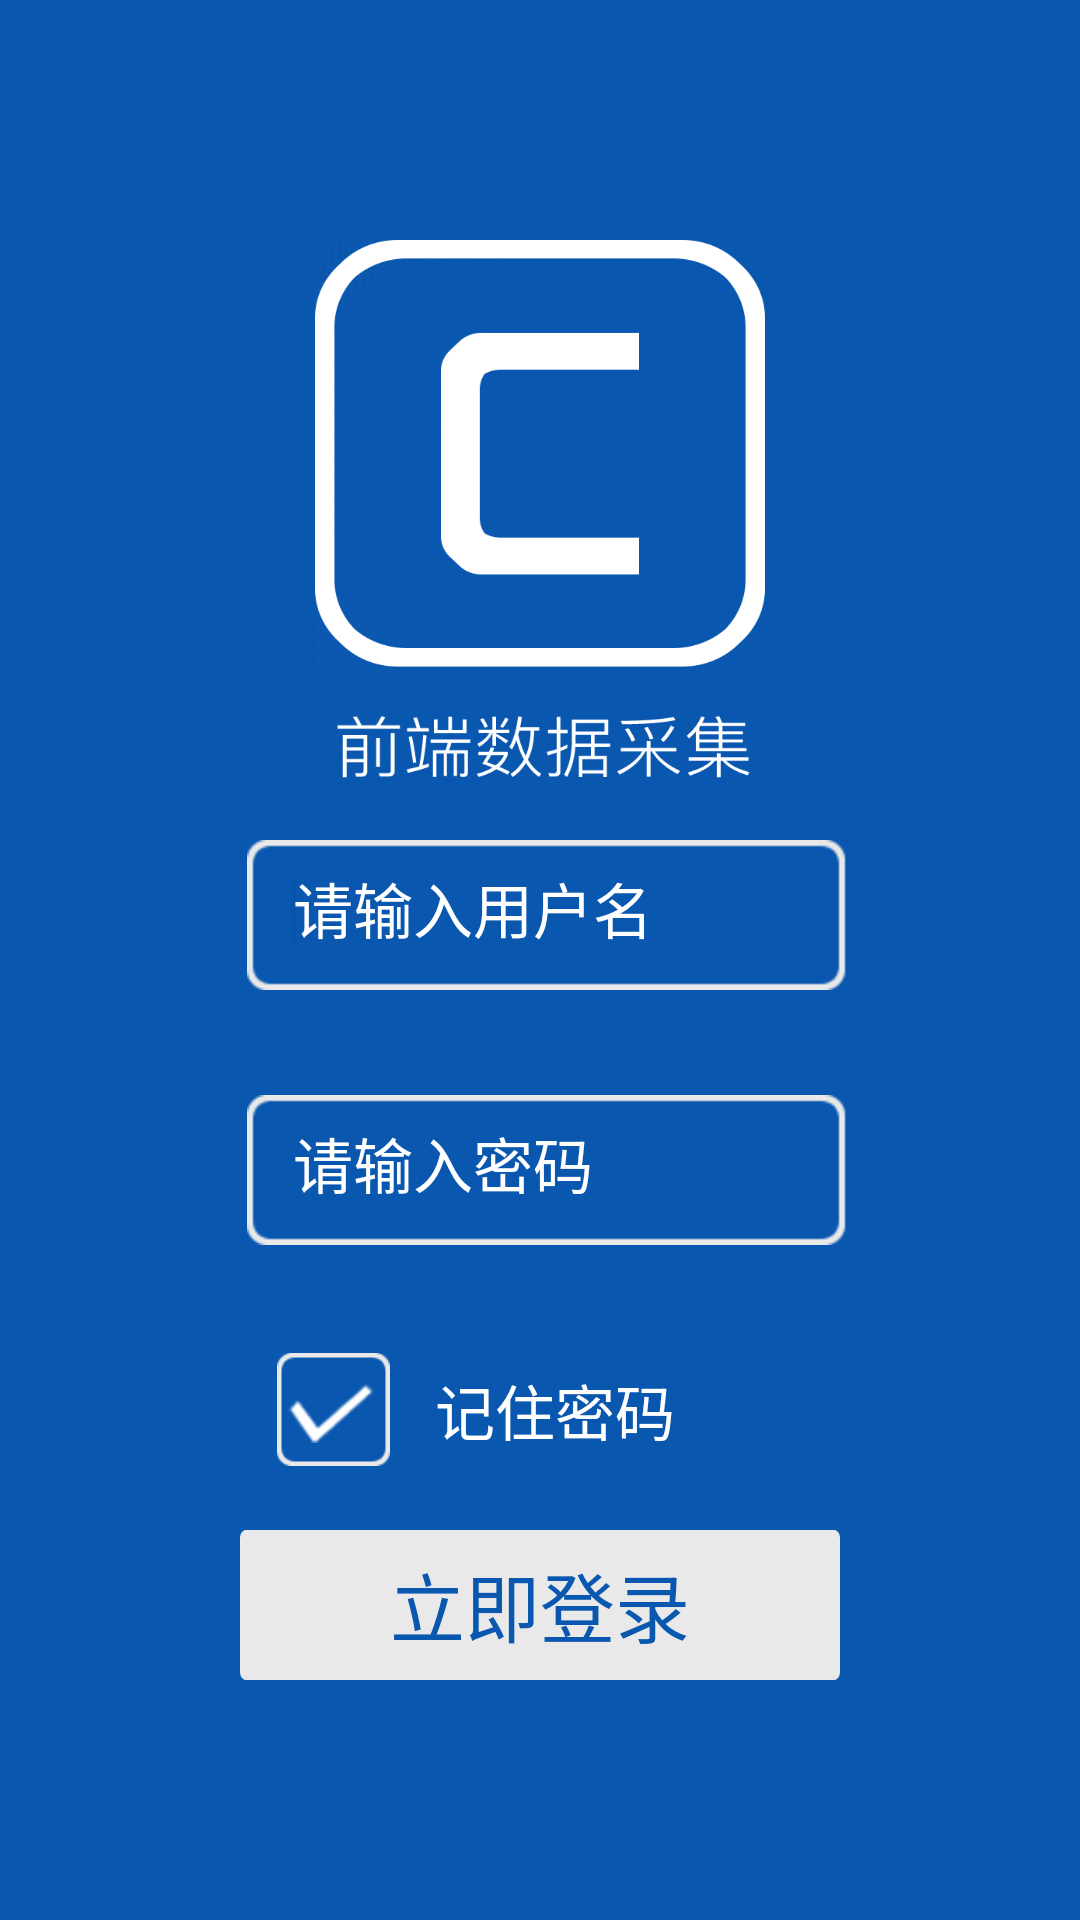

Produce the Android XML layout that renders to this screen, including the resource entries it uses.
<!-- AndroidManifest.xml: activity theme android:Theme.Holo.Light.DarkActionBar -->
<!-- res/layout/activity_login.xml -->
<?xml version="1.0" encoding="UTF-8"?>
<LinearLayout xmlns:android="http://schemas.android.com/apk/res/android"
    android:layout_width="match_parent"
    android:layout_height="match_parent"
    android:background="#0a57b0"
    android:gravity="center_horizontal|center_vertical|center"
    android:orientation="vertical">

    <LinearLayout
        android:id="@+id/login_top"
        android:layout_width="fill_parent"
        android:layout_height="wrap_content"
        android:gravity="center_horizontal"
        android:orientation="vertical">

        <RelativeLayout
            android:id="@+id/relativeLayout1"
            android:layout_width="fill_parent"
            android:layout_height="wrap_content"
            >

            <ImageView
                android:layout_width="150dp"
                android:layout_height="180dp"
                android:layout_alignParentTop="true"
                android:layout_centerHorizontal="true"
                android:background="@drawable/logo_n"
                android:scaleType="centerInside" />
        </RelativeLayout>


        <LinearLayout
            android:layout_width="wrap_content"
            android:layout_height="wrap_content"
            android:orientation="vertical">

            <RelativeLayout
                android:id="@+id/relativeLayout2"
                android:layout_width="fill_parent"
                android:layout_height="80dip"
                android:layout_marginLeft="10dip"
                android:layout_marginRight="10dip"
                android:layout_marginTop="20dip"
                android:gravity="center_horizontal">

                

                <EditText
                    android:id="@+id/regist_name_edit"
                    android:layout_width="200dp"
                    android:layout_height="50dp"
                    android:layout_marginLeft="5dp"
                    android:background="@drawable/denglu"
                    android:hint="请输入用户名"
                    android:singleLine="true"
                    android:textColor="@color/white"
                    android:textColorHint="@color/white"
                    android:textSize="20sp">

                    <requestFocus />
                </EditText>
            </RelativeLayout>

            <RelativeLayout
                android:layout_width="fill_parent"
                android:layout_height="80dip"
                android:layout_marginLeft="10dip"
                android:layout_marginRight="10dip"
                android:layout_marginTop="5dp"
                android:gravity="center_horizontal">

                

                <EditText
                    android:id="@+id/regist_pass_edit"
                    android:layout_width="200dp"
                    android:layout_height="50dp"
                    android:layout_marginLeft="5dp"
                    android:background="@drawable/denglu"
                    android:hint="请输入密码"
                    android:imeOptions="actionSend"
                    android:password="true"
                    android:singleLine="true"
                    android:textColor="@color/white"
                    android:textColorHint="@color/white"
                    android:textSize="20sp"
                    android:visibility="visible" />
            </RelativeLayout>

            <RelativeLayout
                android:layout_width="fill_parent"
                android:layout_height="40dip"
                android:layout_marginLeft="10dip"
                android:layout_marginRight="10dip"
                android:layout_marginTop="5dp">

                <CheckBox
                    android:id="@+id/cb_duigou"
                    android:layout_width="wrap_content"
                    android:layout_height="40dp"
                    android:button="@drawable/xuanxiangkuang"
                    android:text="   记住密码"
                    android:layout_marginLeft="15dp"
                    android:textColor="@android:color/white"
                    android:textSize="20sp" />

                <ImageView
                    android:layout_marginLeft="18dp"
                    android:layout_marginTop="11dp"
                    android:id="@+id/iv_duigou"
                    android:layout_width="30dp"
                    android:layout_height="20dp"
                    android:background="@drawable/duigou" />
            </RelativeLayout>
        </LinearLayout>

        <FrameLayout
            android:layout_width="match_parent"
            android:layout_height="wrap_content">

            <Button
                android:id="@+id/login_button"
                android:layout_width="200dp"
                android:layout_height="50dp"
                android:layout_gravity="center_horizontal"
                android:layout_marginLeft="10.0dip"
                android:layout_marginRight="10.0dip"
                android:layout_marginTop="20.0dip"
                android:background="@drawable/dengluanniu"
                android:text="立即登录"
                android:textColor="#0a57b0"
                android:textSize="25sp" />

            <ProgressBar
                android:id="@+id/pb_progressbar"
                style="?android:attr/progressBarStyleLarge"
                android:layout_width="wrap_content"
                android:layout_height="wrap_content"
                android:layout_gravity="center"
                android:visibility="gone" />
        </FrameLayout>

    </LinearLayout>




</LinearLayout>
<!-- resources referenced by this layout -->
<resources>
  <color name="white">#FFFFFFFF</color>
  <!-- drawable dengluanniu: png bitmap (drawable-xhdpi, 179218 bytes) -->
  <!-- drawable duigou: png bitmap (drawable-xhdpi, 178664 bytes) -->
  <!-- drawable login_passwd: png bitmap (drawable-xhdpi, 402 bytes) -->
  <!-- drawable login_usename: png bitmap (drawable-xhdpi, 506 bytes) -->
  <!-- drawable logo_n: png bitmap (drawable-xhdpi, 249571 bytes) -->
  <!-- drawable xuanxiangkuang: png bitmap (drawable-xhdpi, 178483 bytes) -->
</resources>
